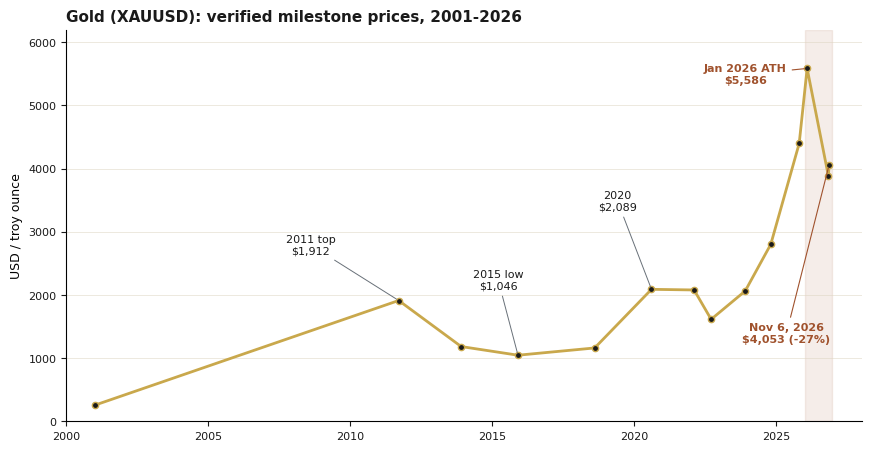

This chart was generated by the following Python code: (Note: this script raises an exception after producing the figure.)
"""Project AURUM report figures. English labels, Ink Gold palette."""
import matplotlib
matplotlib.use("Agg")
import matplotlib.pyplot as plt
import numpy as np
from statistics import NormalDist

GOLD = "#C9A84C"
DARK = "#1A1A1A"
GRAY = "#687078"
LIGHT = "#DDD5C0"
RED = "#A0522D"

plt.rcParams["font.family"] = "DejaVu Sans"
plt.rcParams["axes.unicode_minus"] = False

OUT = "/home/z/my-project/scripts/aurum/"

# ------------------------------------------------------------------
# Figure 1: Gold verified price milestones 2001-2026
# ------------------------------------------------------------------
pts = [
    (2001.0, 255), (2011.7, 1912), (2013.9, 1183), (2015.9, 1046),
    (2018.6, 1161), (2020.6, 2089), (2022.1, 2079), (2022.7, 1614),
    (2023.9, 2063), (2024.8, 2802), (2025.8, 4398), (2026.08, 5586),
    (2026.83, 3879), (2026.85, 4053),
]
x = [p[0] for p in pts]
y = [p[1] for p in pts]

fig, ax = plt.subplots(figsize=(8.6, 4.4), dpi=200, constrained_layout=True)
ax.plot(x, y, "-o", color=GOLD, lw=2.0, ms=4.5, mfc=DARK, mec=GOLD, zorder=3)
ax.axvspan(2026.0, 2026.95, color=RED, alpha=0.10, zorder=1)
ax.annotate("2011 top\n$1,912", xy=(2011.7, 1912), xytext=(2008.6, 2650),
            fontsize=8, color=DARK, ha="center",
            arrowprops=dict(arrowstyle="-", color=GRAY, lw=0.7))
ax.annotate("2015 low\n$1,046", xy=(2015.9, 1046), xytext=(2015.2, 2100),
            fontsize=8, color=DARK, ha="center",
            arrowprops=dict(arrowstyle="-", color=GRAY, lw=0.7))
ax.annotate("2020\n$2,089", xy=(2020.6, 2089), xytext=(2019.4, 3350),
            fontsize=8, color=DARK, ha="center",
            arrowprops=dict(arrowstyle="-", color=GRAY, lw=0.7))
ax.annotate("Jan 2026 ATH\n$5,586", xy=(2026.08, 5586), xytext=(2023.9, 5350),
            fontsize=8, color=RED, ha="center", fontweight="bold",
            arrowprops=dict(arrowstyle="-", color=RED, lw=0.8))
ax.annotate("Nov 6, 2026\n$4,053 (-27%)", xy=(2026.85, 4053), xytext=(2025.35, 1250),
            fontsize=8, color=RED, ha="center", fontweight="bold",
            arrowprops=dict(arrowstyle="-", color=RED, lw=0.8))
ax.set_xlim(2000, 2028)
ax.set_ylim(0, 6200)
ax.set_ylabel("USD / troy ounce", fontsize=9)
ax.set_title("Gold (XAUUSD): verified milestone prices, 2001-2026", fontsize=11,
             color=DARK, fontweight="bold", loc="left")
for s in ("top", "right"):
    ax.spines[s].set_visible(False)
ax.grid(axis="y", color=LIGHT, lw=0.6, alpha=0.6)
ax.tick_params(labelsize=8, colors=DARK)
fig.savefig(OUT + "fig1_gold_milestones.png")
plt.close(fig)

# ------------------------------------------------------------------
# Figure 2: Kaggle free-tier training feasibility
# ------------------------------------------------------------------
scen = [
    ("LoopUS 1.7B, B=20 K=5\n(paper recipe)", 84, 37, 130),
    ("LoopUS 0.6B, B=20 K=5", 287, 75, 500),
    ("LoopUS 0.6B, B=8 K=3\n(scaled recipe)", 318, 160, 475),
    ("Standard QLoRA 1.7B", 400, 300, 500),
    ("Standard QLoRA 0.6B", 900, 600, 1200),
]
labels = [s[0] for s in scen]
mids = np.array([s[1] for s in scen], dtype=float)
los = np.array([s[2] for s in scen], dtype=float)
his = np.array([s[3] for s in scen], dtype=float)

fig, ax = plt.subplots(figsize=(8.6, 4.2), dpi=200, constrained_layout=True)
colors = [GRAY, GRAY, GOLD, GRAY, GRAY]
bars = ax.barh(labels, mids, xerr=[mids - los, his - mids], color=colors,
               edgecolor=DARK, lw=0.6, height=0.62, error_kw=dict(ecolor=DARK, lw=1.0, capsize=3))
ax.axvline(3000, color=RED, lw=1.4, ls="--")
ax.text(3050, 4.45, "LoopUS paper budget\n(3B tokens)", fontsize=8, color=RED, va="center")
ax.axvline(1000, color=DARK, lw=1.2, ls=":")
ax.text(1060, 1.9, "AURUM scaled target\n(~0.5-1B tokens)", fontsize=8, color=DARK, va="center")
ax.set_xlabel("Tokens trainable per GPU-week (2 x T4 DDP, 30 h, estimated)", fontsize=9)
ax.set_title("Free-tier feasibility: what one Kaggle GPU-week buys", fontsize=11,
             color=DARK, fontweight="bold", loc="left")
ax.set_xlim(0, 3600)
for s in ("top", "right"):
    ax.spines[s].set_visible(False)
ax.grid(axis="x", color=LIGHT, lw=0.6, alpha=0.6)
ax.tick_params(labelsize=8, colors=DARK)
fig.savefig(OUT + "fig2_kaggle_feasibility.png")
plt.close(fig)

# ------------------------------------------------------------------
# Figure 3: The multiple-testing trap
# ------------------------------------------------------------------
nd = NormalDist()
gamma = 0.5772156649
n_trades = 1500.0     # ~6 years x 250 trades
trades_per_year = 250.0
se_ann = np.sqrt(trades_per_year / n_trades)   # SE of annualized Sharpe

N = np.logspace(0.05, 4, 400)
emax = []
for n in N:
    z1 = nd.inv_cdf(min(1 - 1.0 / n, 1 - 1e-12))
    z2 = nd.inv_cdf(min(1 - 1.0 / (n * np.e), 1 - 1e-12))
    emax.append(((1 - gamma) * z1 + gamma * z2) * se_ann)
emax = np.array(emax)

fig, ax = plt.subplots(figsize=(8.6, 4.2), dpi=200, constrained_layout=True)
ax.plot(N, emax, color=GOLD, lw=2.4)
ax.set_xscale("log")
ax.axhline(0.5, color=GRAY, lw=1.0, ls="--")
ax.text(1.35, 0.545, "SR 0.5 - good professional CTA (Carver live: 0.58)", fontsize=8, color=GRAY)
ax.axhline(1.0, color=RED, lw=1.0, ls="--")
ax.text(1.35, 1.045, "SR 1.0 - excellent; rarely verified live", fontsize=8, color=RED)
for n_pos, lab in [(10, "10 configs"), (100, "100 configs"), (1000, "1,000 configs")]:
    idx = int(np.argmin(np.abs(N - n_pos)))
    ax.plot(n_pos, emax[idx], "o", color=DARK, ms=5, zorder=3)
    ax.annotate(f"{lab}\nlucky SR ~ {emax[idx]:.2f}", xy=(n_pos, emax[idx]),
                xytext=(n_pos * 1.55, emax[idx] - 0.16), fontsize=8, color=DARK,
                arrowprops=dict(arrowstyle="-", color=GRAY, lw=0.7))
ax.set_xlabel("Number of strategy configurations tried (log scale)", fontsize=9)
ax.set_ylabel("Expected maximum annualized Sharpe\nfrom pure luck (null hypothesis)", fontsize=9)
ax.set_title("The multiple-testing trap (Bailey & Lopez de Prado)", fontsize=11,
             color=DARK, fontweight="bold", loc="left")
ax.set_ylim(0, 1.75)
for s in ("top", "right"):
    ax.spines[s].set_visible(False)
ax.grid(color=LIGHT, lw=0.6, alpha=0.6)
ax.tick_params(labelsize=8, colors=DARK)
fig.savefig(OUT + "fig3_multiple_testing.png")
plt.close(fig)

print("figures done")
